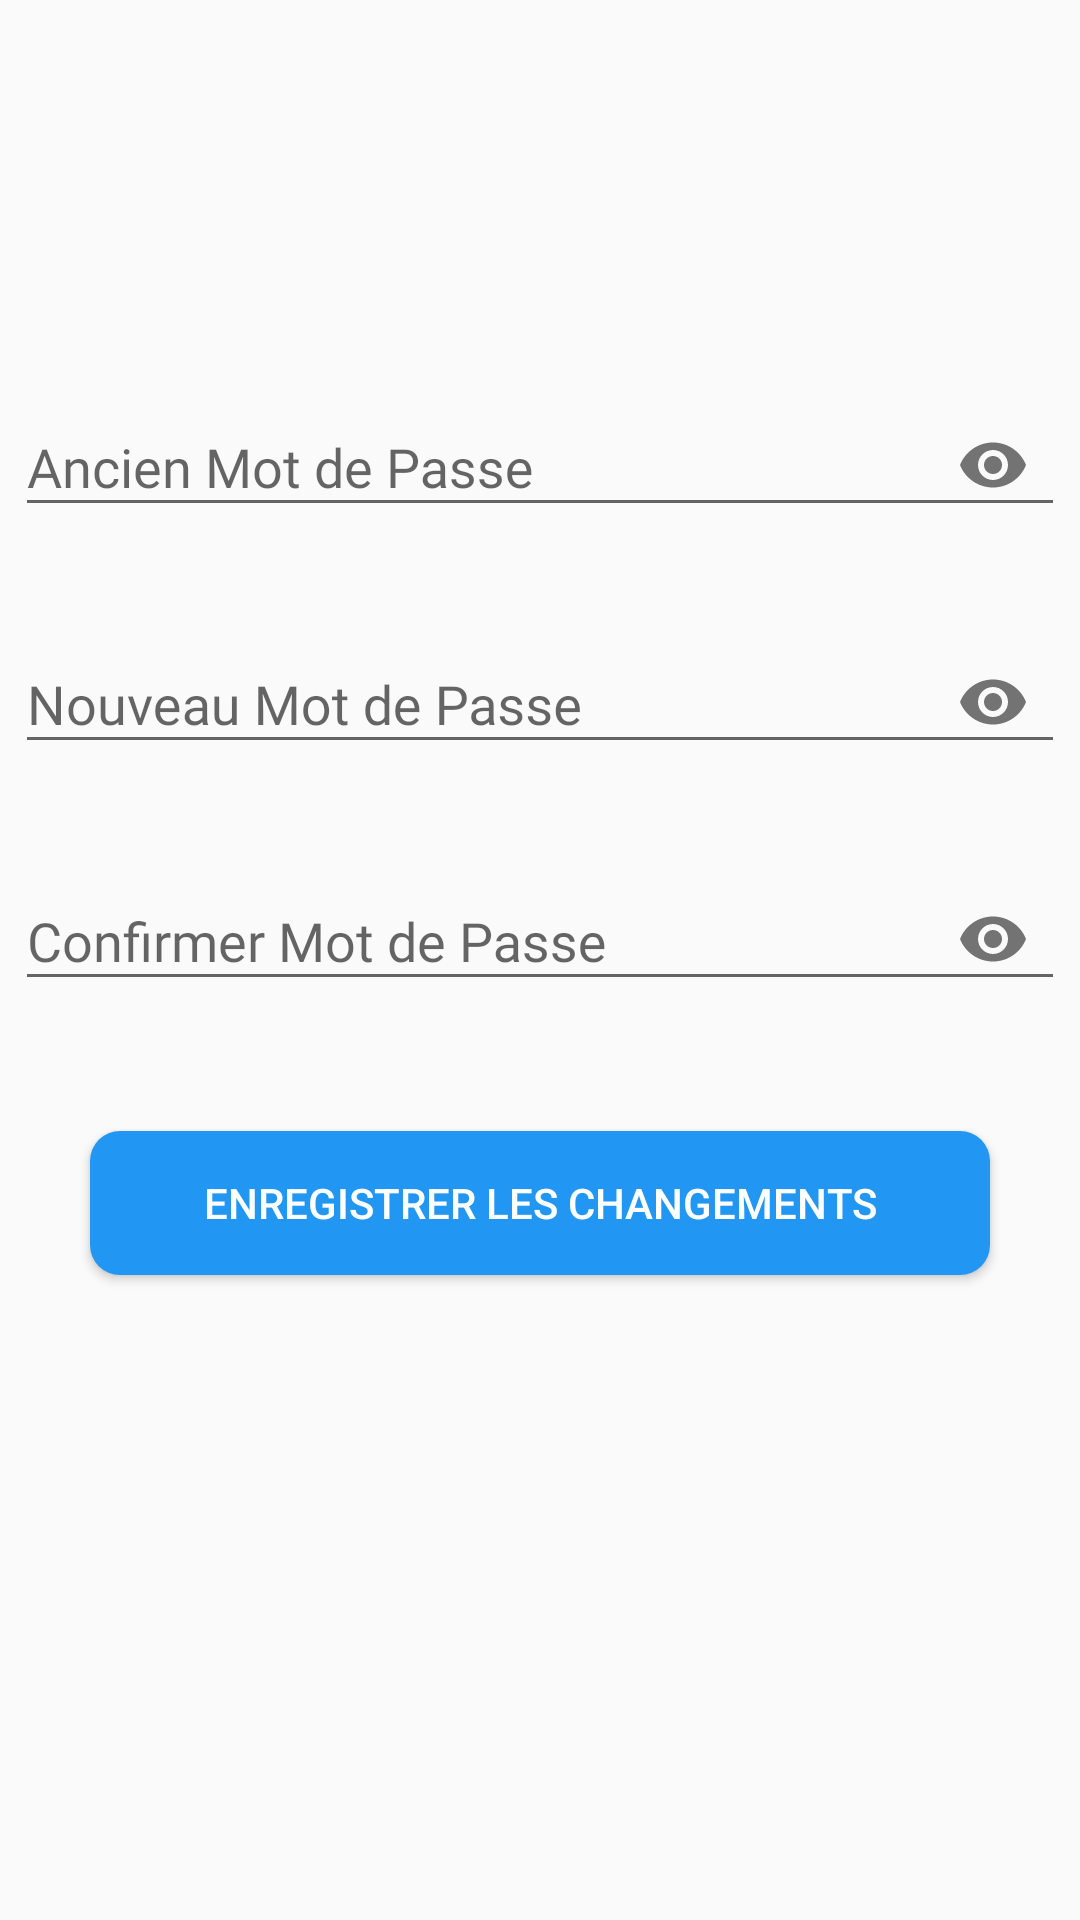

Produce the Android XML layout that renders to this screen, including the resource entries it uses.
<!-- AndroidManifest.xml: application theme AppTheme -->
<!-- res/layout/activity_profile_edit.xml -->
<?xml version="1.0" encoding="utf-8"?>
<LinearLayout xmlns:android="http://schemas.android.com/apk/res/android"
    xmlns:app="http://schemas.android.com/apk/res-auto"
    xmlns:tools="http://schemas.android.com/tools"
    android:layout_width="match_parent"
    android:layout_height="match_parent"
    android:orientation="vertical"
    tools:context=".ProfileEditActivity">

  <android.support.design.widget.TextInputLayout
      android:layout_width="350dp"
      android:layout_gravity="center_horizontal"
      android:layout_height="wrap_content"
      android:layout_marginTop="120dp"
      app:passwordToggleEnabled="true">
      <android.support.design.widget.TextInputEditText
          android:layout_width="match_parent"
          android:layout_height="wrap_content"
          android:inputType="textPassword"
          android:hint="Ancien Mot de Passe"
          android:fontFamily="@font/agency_fb"
          android:id="@+id/ancpasstxt"
          />
  </android.support.design.widget.TextInputLayout>

    <android.support.design.widget.TextInputLayout
        android:layout_width="350dp"
        android:layout_height="wrap_content"
        android:layout_gravity="center_horizontal"
        android:layout_marginTop="20dp"
        app:passwordToggleEnabled="true">
        <android.support.design.widget.TextInputEditText
            android:layout_width="match_parent"
            android:layout_height="wrap_content"
            android:hint="Nouveau Mot de Passe"
            android:inputType="textPassword"
            android:fontFamily="@font/agency_fb"
            android:id="@+id/newpasstxt"
            />
    </android.support.design.widget.TextInputLayout>

    <android.support.design.widget.TextInputLayout
        android:layout_width="350dp"
        android:layout_height="wrap_content"
        android:layout_gravity="center_horizontal"
        android:layout_marginTop="20dp"
        app:passwordToggleEnabled="true">
        <android.support.design.widget.TextInputEditText
            android:layout_width="match_parent"
            android:layout_height="wrap_content"
            android:inputType="textPassword"
            android:hint="Confirmer Mot de Passe"
            android:fontFamily="@font/agency_fb"
            android:id="@+id/confpasstxt"
            />

    </android.support.design.widget.TextInputLayout>

    <Button
        android:id="@+id/changebtn"
        android:layout_width="300dp"
        android:layout_height="wrap_content"
        android:layout_gravity="center_horizontal"
        android:background="@drawable/buttons_shape"
        android:textColor="@color/white"
        android:layout_marginTop="40dp"
        android:text="Enregistrer les changements" />


</LinearLayout>
<!-- resources referenced by this layout -->
<resources>
  <color name="white">#FFFFFF</color>
  <!-- drawable buttons_shape (drawable) -->
  <?xml version="1.0" encoding="utf-8"?>
  <selector xmlns:android="http://schemas.android.com/apk/res/android">
      <item android:state_pressed="false" android:state_selected="false">
          <shape android:shape="rectangle">
              <corners android:radius="10dp" />
              <solid android:color="@color/blue_500" />
          </shape>
      </item>
  </selector>
  <style name="AppTheme" parent="Theme.AppCompat.Light.NoActionBar">
          
          <item name="colorPrimary">@color/zorg</item>
          <item name="colorPrimaryDark">@color/zorg</item>
          <item name="colorAccent">@color/colorAccent</item>
      </style>
  <color name="blue_500">#2196F3</color>
  <color name="zorg">#b0c4de</color>
  <color name="colorAccent">#FF4081</color>
</resources>
